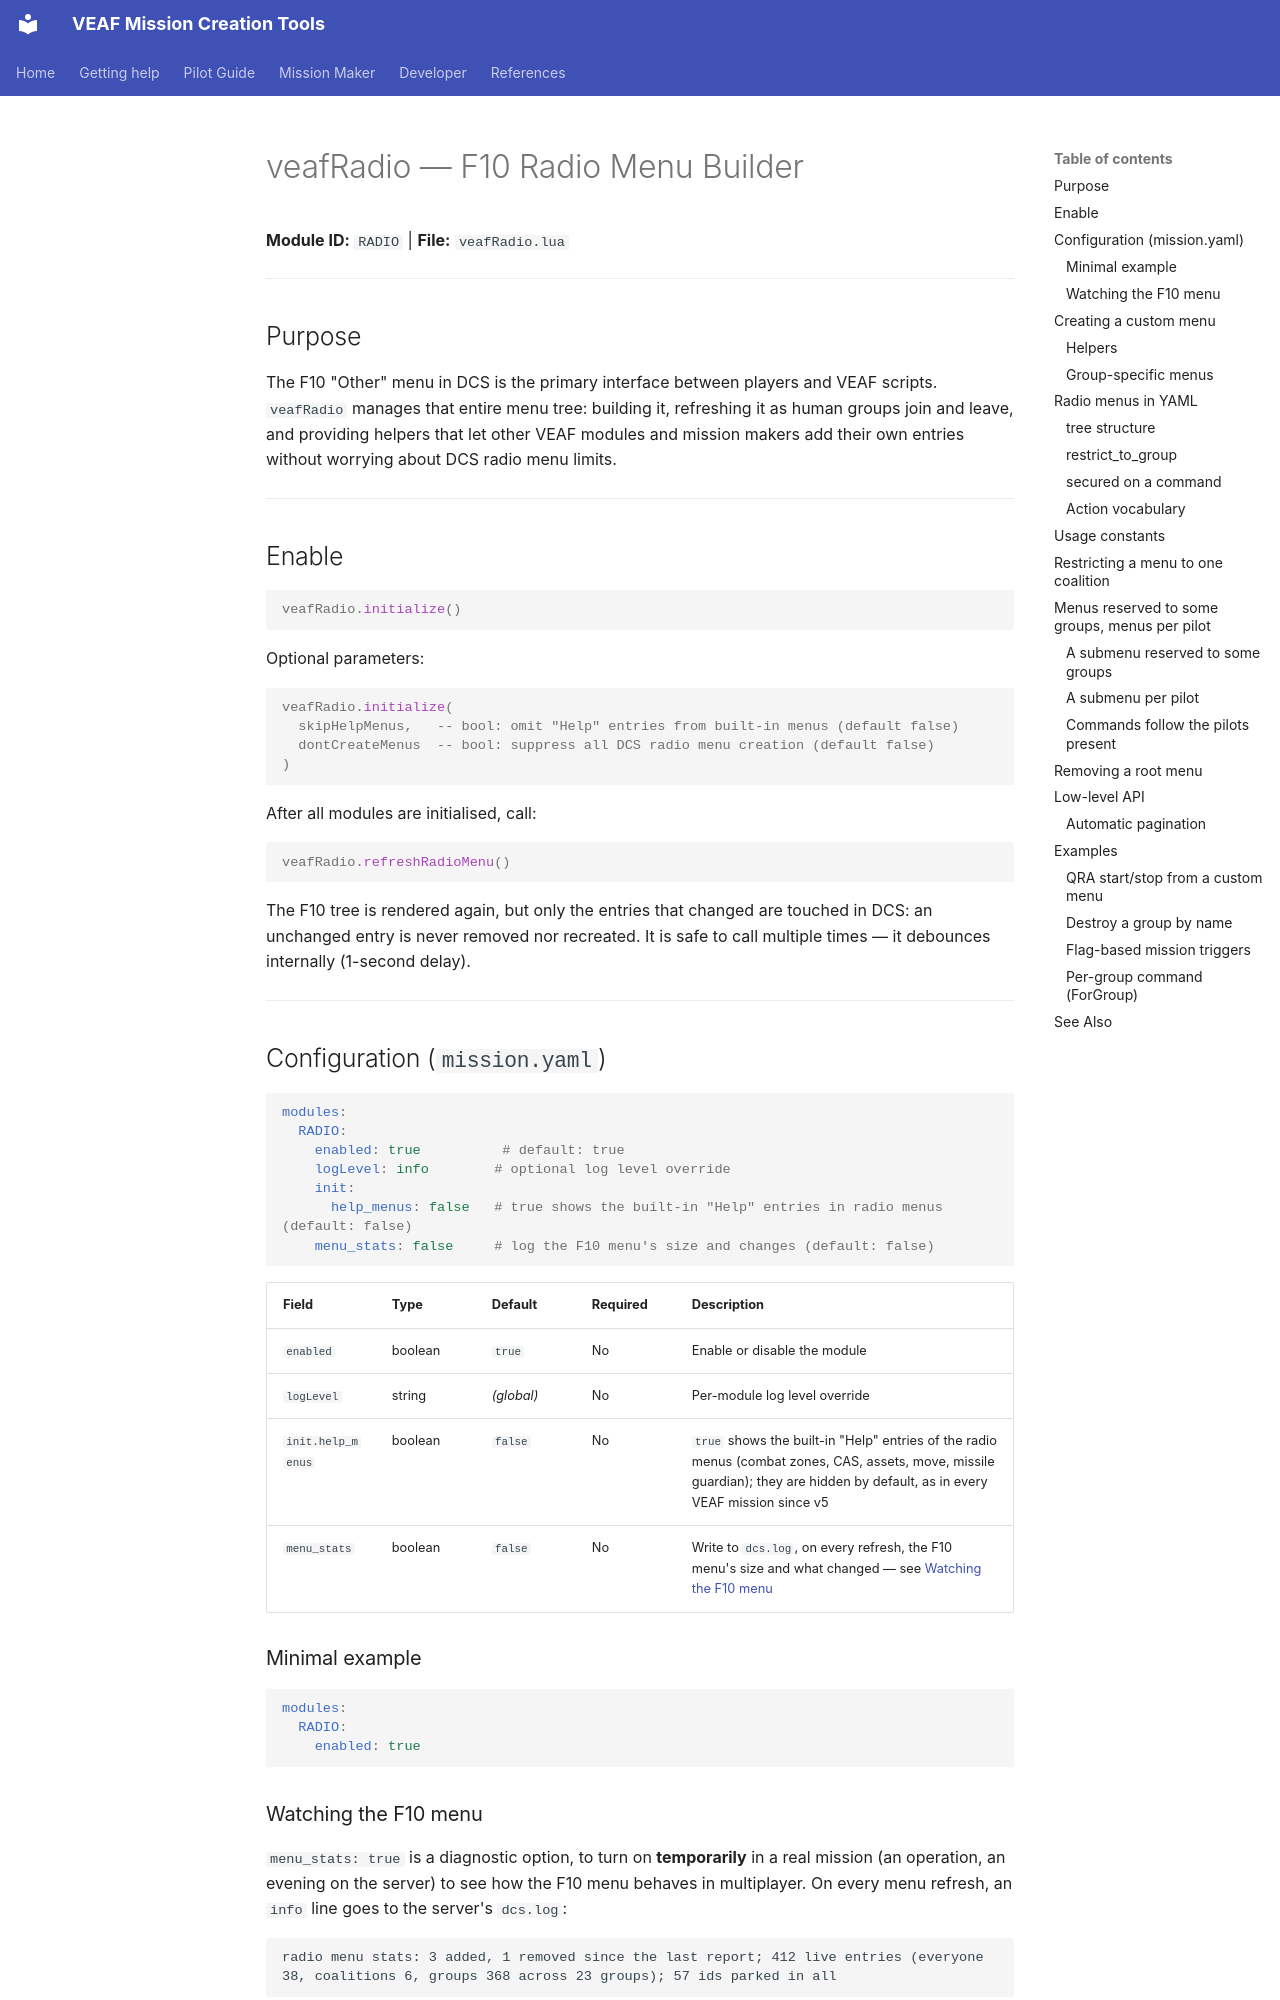

repository: VEAF/VEAF-Mission-Creation-Tools · page: mission-maker/scripts/veafRadio.en/index.html · generator: mkdocs

# veafRadio — F10 Radio Menu Builder


**Module ID:** `RADIO` | **File:** `veafRadio.lua`

---

## Purpose

The F10 "Other" menu in DCS is the primary interface between players and VEAF scripts. `veafRadio` manages that entire menu tree: building it, refreshing it as human groups join and leave, and providing helpers that let other VEAF modules and mission makers add their own entries without worrying about DCS radio menu limits.

---

## Enable

```lua
veafRadio.initialize()
```

Optional parameters:

```lua
veafRadio.initialize(
  skipHelpMenus,   -- bool: omit "Help" entries from built-in menus (default false)
  dontCreateMenus  -- bool: suppress all DCS radio menu creation (default false)
)
```

After all modules are initialised, call:

```lua
veafRadio.refreshRadioMenu()
```

The F10 tree is rendered again, but only the entries that changed are touched in DCS: an unchanged entry is never removed nor recreated. It is safe to call multiple times — it debounces internally (1-second delay).

---

## Configuration (`mission.yaml`) {#configuration-missionyaml}

```yaml
modules:
  RADIO:
    enabled: true          # default: true
    logLevel: info        # optional log level override
    init:
      help_menus: false   # true shows the built-in "Help" entries in radio menus (default: false)
    menu_stats: false     # log the F10 menu's size and changes (default: false)
```

| Field | Type | Default | Required | Description |
|-------|------|---------|----------|-------------|
| `enabled` | boolean | `true` | No | Enable or disable the module |
| `logLevel` | string | *(global)* | No | Per-module log level override |
| `init.help_menus` | boolean | `false` | No | `true` shows the built-in "Help" entries of the radio menus (combat zones, CAS, assets, move, missile guardian); they are hidden by default, as in every VEAF mission since v5 |
| `menu_stats` | boolean | `false` | No | Write to `dcs.log`, on every refresh, the F10 menu's size and what changed — see [Watching the F10 menu](#menu-stats) |

### Minimal example

```yaml
modules:
  RADIO:
    enabled: true
```
